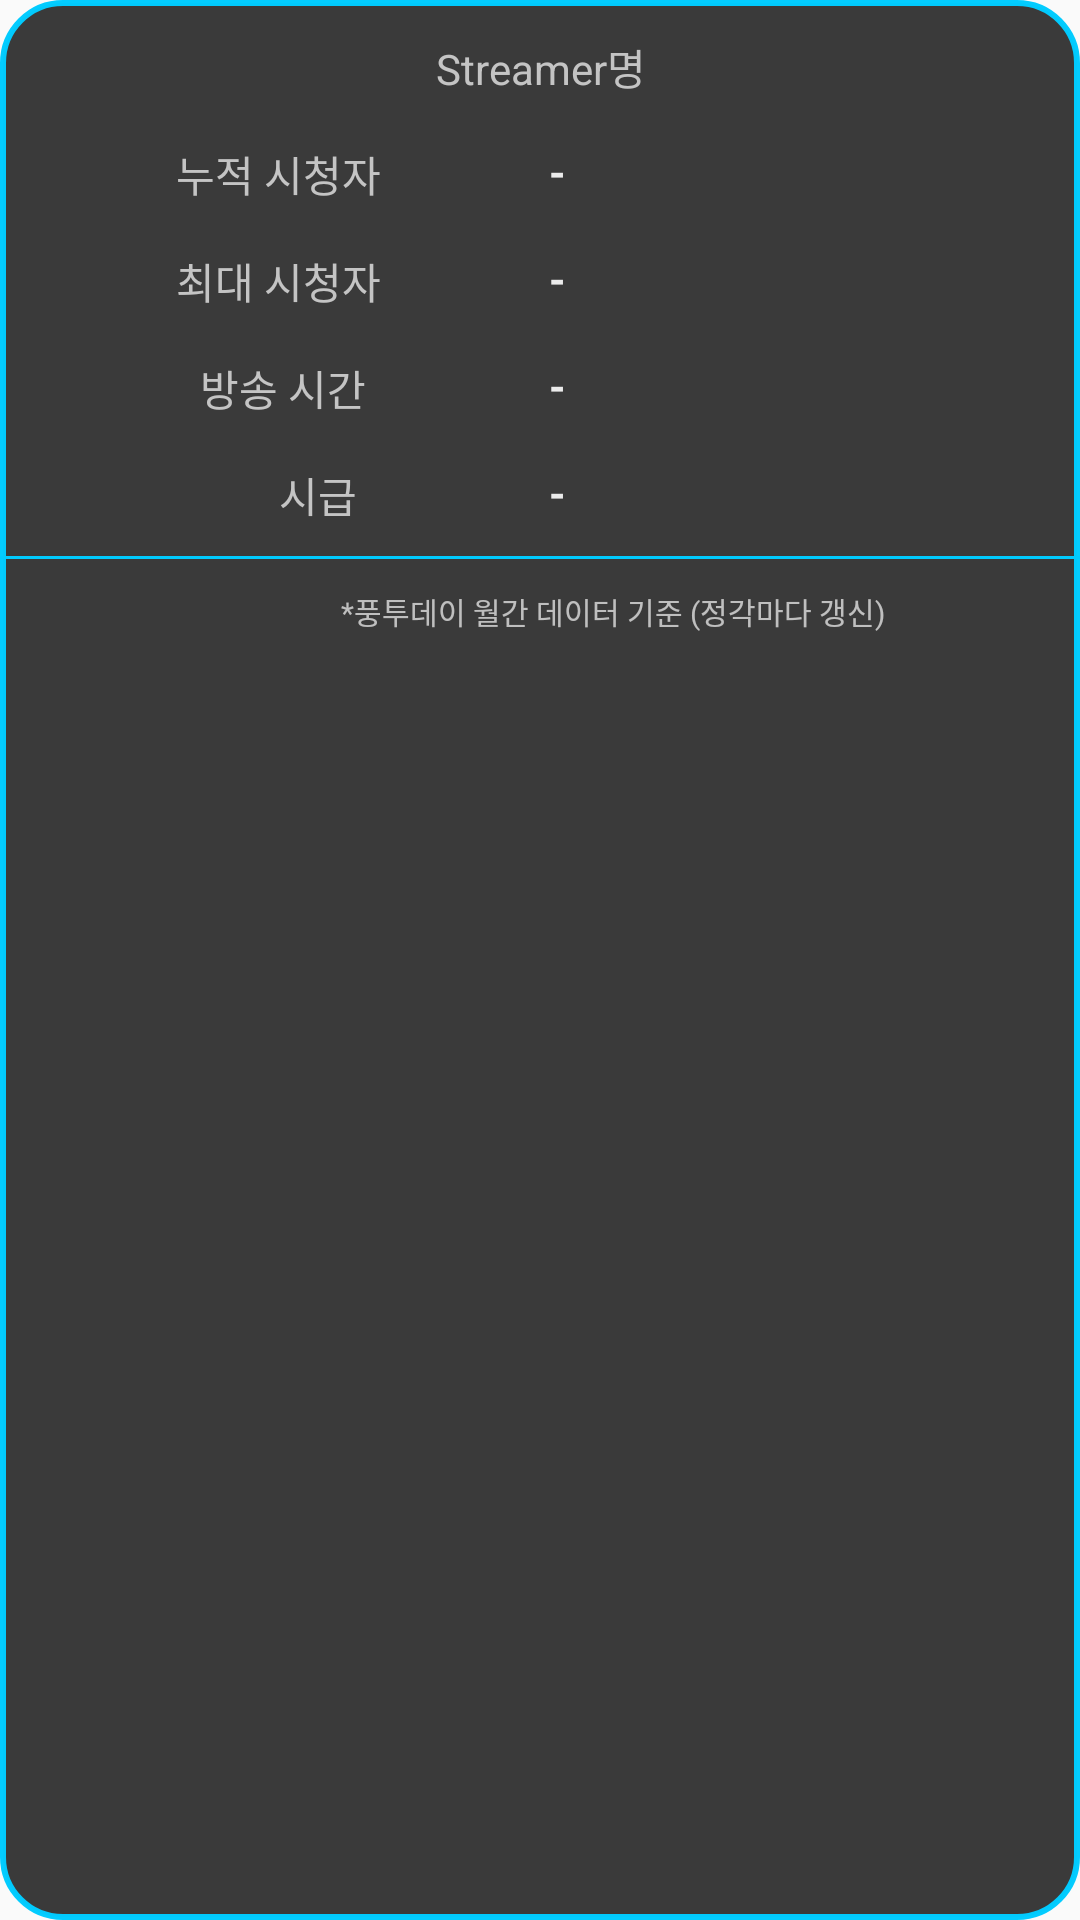

Layout XML and referenced resources for this Android screen:
<!-- AndroidManifest.xml: application theme AppTheme -->
<!-- res/layout/info_dialog.xml -->
<?xml version="1.0" encoding="utf-8"?>
<androidx.constraintlayout.widget.ConstraintLayout xmlns:android="http://schemas.android.com/apk/res/android"
    xmlns:app="http://schemas.android.com/apk/res-auto"
    android:layout_width="match_parent"
    android:layout_height="wrap_content"
    android:layout_gravity="center"
    android:layout_marginHorizontal="50dp"
    android:background="@drawable/alert_dialog2">

    <TextView
        android:id="@+id/infoStreamerName"
        android:layout_width="0dp"
        android:layout_height="wrap_content"
        android:layout_marginTop="12dp"
        android:text="Streamer명"
        android:textAlignment="center"
        android:textColor="#e4d5d5d5"
        app:layout_constraintEnd_toEndOf="parent"
        app:layout_constraintStart_toStartOf="parent"
        app:layout_constraintTop_toTopOf="parent" />

    <TextView
        android:id="@+id/monthview_description"
        android:layout_width="0dp"
        android:layout_height="wrap_content"
        android:layout_marginStart="6dp"
        android:layout_marginTop="15dp"
        android:background="@android:color/transparent"
        android:gravity="center"
        android:text="누적 시청자 "
        android:textColor="#e4d5d5d5"
        android:textSize="14sp"
        app:layout_constraintEnd_toStartOf="@id/monthview"
        app:layout_constraintStart_toStartOf="parent"
        app:layout_constraintTop_toBottomOf="@id/infoStreamerName" />

    <TextView
        android:id="@+id/monthview"
        android:layout_width="0dp"
        android:layout_height="wrap_content"
        android:background="@android:color/transparent"
        android:gravity="start"
        android:text="-"
        android:textAllCaps="false"
        android:textColor="#e6ffffff"
        android:textSize="14sp"
        android:textStyle="bold"
        app:layout_constraintEnd_toEndOf="parent"
        app:layout_constraintStart_toEndOf="@id/monthview_description"
        app:layout_constraintTop_toTopOf="@id/monthview_description" />

    <TextView
        android:id="@+id/monthmaxview_description"
        android:layout_width="0dp"
        android:layout_height="wrap_content"
        android:layout_marginTop="15dp"
        android:background="@android:color/transparent"
        android:gravity="center"
        android:text="최대 시청자 "
        android:textColor="#e4d5d5d5"
        android:textSize="14sp"
        app:layout_constraintEnd_toStartOf="@id/monthmaxview"
        app:layout_constraintStart_toStartOf="@+id/monthview_description"
        app:layout_constraintTop_toBottomOf="@id/monthview_description" />

    <TextView
        android:id="@+id/monthmaxview"
        android:layout_width="0dp"
        android:layout_height="wrap_content"
        android:background="@android:color/transparent"
        android:gravity="start"
        android:text="-"
        android:textAllCaps="false"
        android:textColor="#e6ffffff"
        android:textSize="14sp"
        android:textStyle="bold"
        app:layout_constraintEnd_toEndOf="parent"
        app:layout_constraintStart_toEndOf="@id/monthmaxview_description"
        app:layout_constraintTop_toTopOf="@id/monthmaxview_description" />

    <TextView
        android:id="@+id/monthtime_description"
        android:layout_width="0dp"
        android:layout_height="wrap_content"
        android:layout_marginTop="15dp"
        android:background="@android:color/transparent"
        android:gravity="center"
        android:text=" 방송 시간 "
        android:textColor="#e4d5d5d5"
        android:textSize="14sp"
        app:layout_constraintEnd_toStartOf="@id/monthtime"
        app:layout_constraintStart_toStartOf="@+id/monthmaxview_description"
        app:layout_constraintTop_toBottomOf="@+id/monthmaxview_description" />

    <TextView
        android:id="@+id/monthtime"
        android:layout_width="0dp"
        android:layout_height="wrap_content"
        android:background="@android:color/transparent"
        android:gravity="start"
        android:text="-"
        android:textAllCaps="false"
        android:textColor="#e6ffffff"
        android:textSize="14sp"
        android:textStyle="bold"
        app:layout_constraintEnd_toEndOf="parent"
        app:layout_constraintStart_toEndOf="@+id/monthtime_description"
        app:layout_constraintTop_toTopOf="@id/monthtime_description" />

    <TextView
        android:id="@+id/monthpay_description"
        android:layout_width="0dp"
        android:layout_height="wrap_content"
        android:layout_marginTop="15dp"
        android:background="@android:color/transparent"
        android:gravity="center"
        android:text="        시급 "
        android:textColor="#e4d5d5d5"
        android:textSize="14sp"
        app:layout_constraintEnd_toStartOf="@id/monthpay"
        app:layout_constraintStart_toStartOf="@+id/monthtime_description"
        app:layout_constraintTop_toBottomOf="@id/monthtime_description" />

    <TextView
        android:id="@+id/monthpay"
        android:layout_width="0dp"
        android:layout_height="wrap_content"
        android:background="@android:color/transparent"
        android:gravity="start"
        android:text="-"
        android:textAllCaps="false"
        android:textColor="#e6ffffff"
        android:textSize="14sp"
        android:textStyle="bold"
        app:layout_constraintEnd_toEndOf="parent"
        app:layout_constraintStart_toEndOf="@id/monthpay_description"
        app:layout_constraintTop_toTopOf="@id/monthpay_description" />

    <View
        android:id="@+id/view_divide"
        android:layout_width="0dp"
        android:layout_height="1dp"
        android:layout_marginTop="10dp"
        android:background="#fc00ccff"
        app:layout_constraintEnd_toEndOf="parent"
        app:layout_constraintStart_toStartOf="parent"
        app:layout_constraintTop_toBottomOf="@id/monthpay_description" />

    <TextView
        android:layout_width="250dp"
        android:layout_height="wrap_content"
        android:paddingVertical="10dp"
        android:paddingStart="0dp"
        android:paddingEnd="10dp"
        android:text="*풍투데이 월간 데이터 기준 (정각마다 갱신)"
        android:textAlignment="viewEnd"
        android:textColor="#adffffff"
        android:textSize="10sp"
        app:layout_constraintEnd_toEndOf="parent"
        app:layout_constraintStart_toStartOf="parent"
        app:layout_constraintTop_toBottomOf="@id/view_divide" />
</androidx.constraintlayout.widget.ConstraintLayout>
<!-- resources referenced by this layout -->
<resources>
  <!-- drawable alert_dialog2 (drawable) -->
  <?xml version="1.0" encoding="utf-8"?>
  <layer-list xmlns:android="http://schemas.android.com/apk/res/android">
      <item >
          
          <shape android:shape="rectangle">
              
              <corners android:radius="20dp" />
              
              <solid android:color="#3A3A3A" />
              
              <stroke android:width="2dp" android:color="#FC00CCFF"/>
          </shape>
      </item>
  </layer-list>
  <style name="AppTheme" parent="Theme.AppCompat.Light.NoActionBar">
          <item name="colorPrimary">@color/colorPrimary</item>
          <item name="colorPrimaryDark">@color/colorPrimaryDark</item>
          <item name="colorAccent">@color/colorAccent</item>
          <item name="fontFamily">@font/maplestory_light</item>
          <item name="android:windowTranslucentStatus">true</item>
          <item name="android:windowTranslucentNavigation">true</item>
          <item name="android:windowActivityTransitions">true</item>
          <item name="android:fitsSystemWindows">true</item>
      </style>
  <color name="colorPrimary">#6200EE</color>
  <color name="colorPrimaryDark">#3700B3</color>
  <color name="colorAccent">#03DAC5</color>
</resources>
